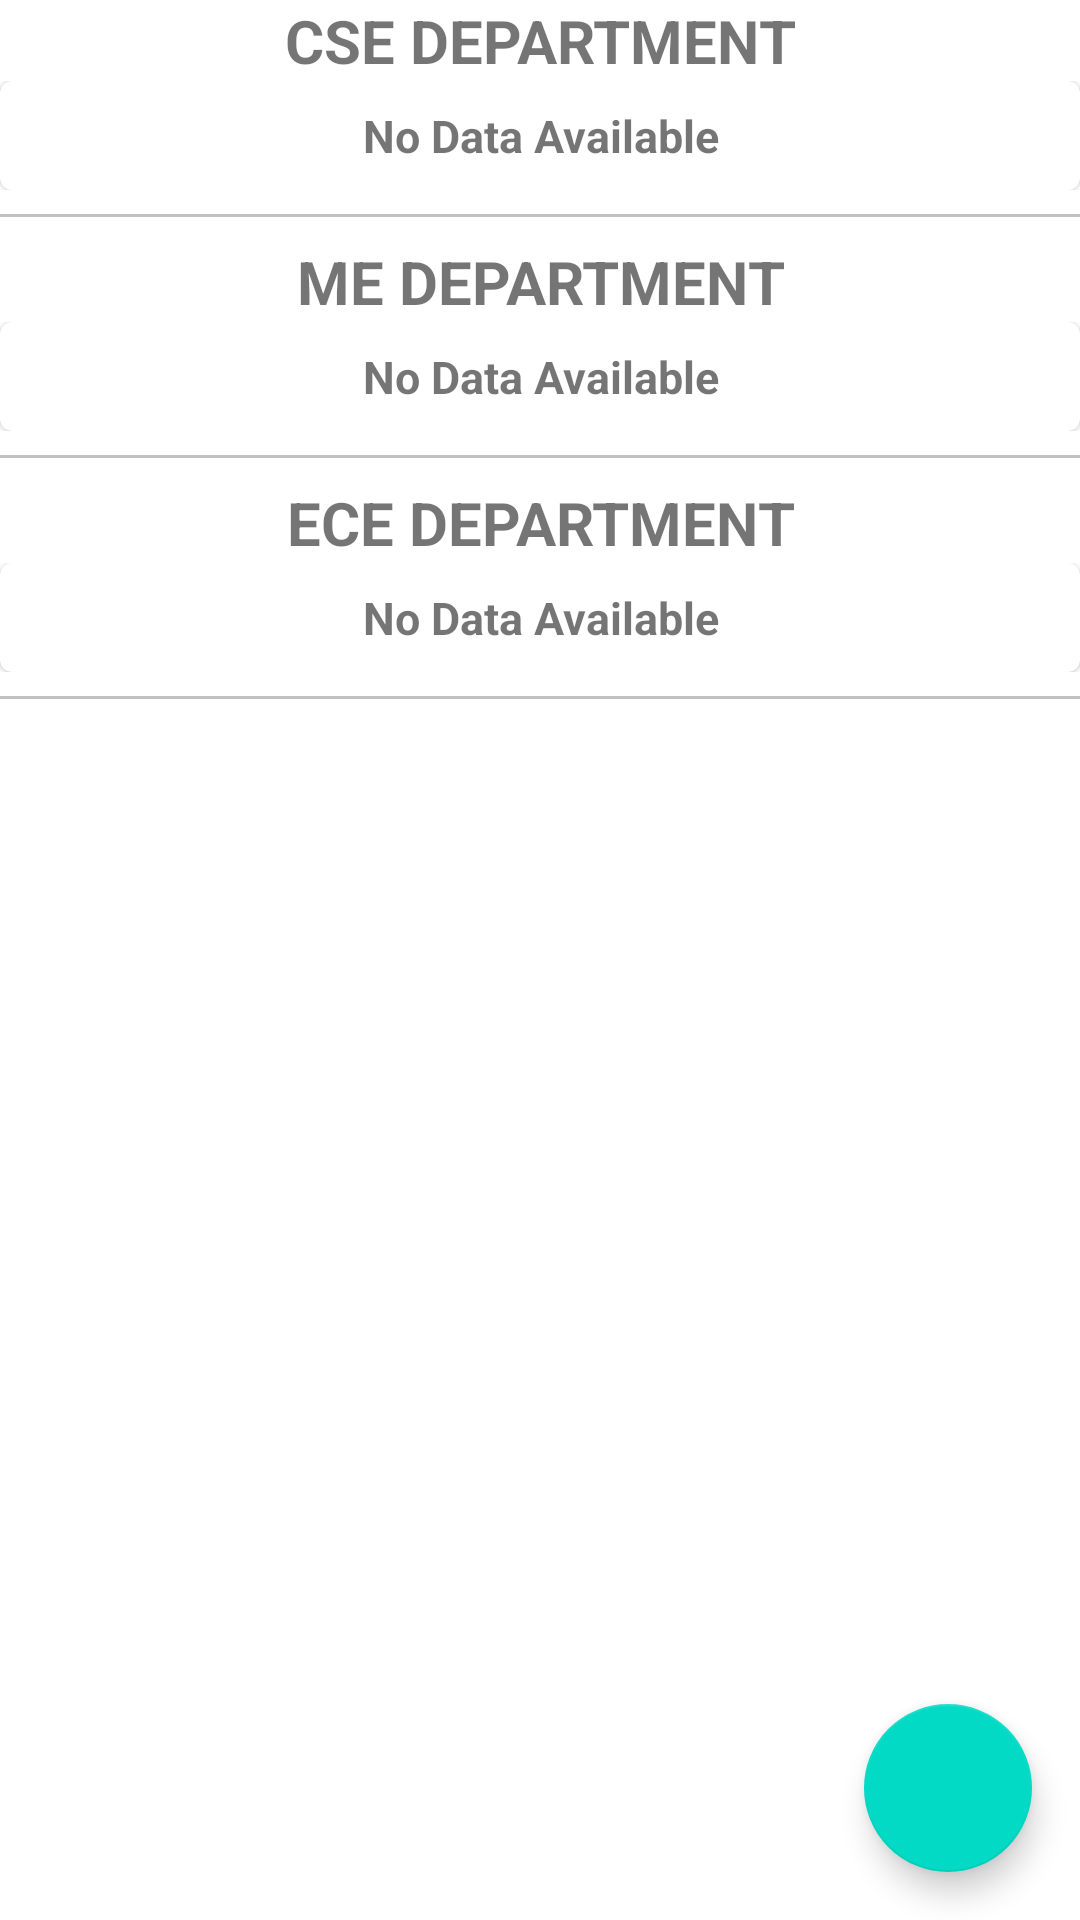

Write the Android layout XML for this screen, with the resource values it uses.
<!-- AndroidManifest.xml: application theme Theme.AdminApp -->
<!-- res/layout/activity_update_faculty.xml -->
<?xml version="1.0" encoding="utf-8"?>
<androidx.coordinatorlayout.widget.CoordinatorLayout xmlns:android="http://schemas.android.com/apk/res/android"
    xmlns:app="http://schemas.android.com/apk/res-auto"
    xmlns:tools="http://schemas.android.com/tools"
    android:layout_width="match_parent"
    android:layout_height="match_parent"
    tools:context=".faculty.UpdateFacultyActivity">

    <com.google.android.material.floatingactionbutton.FloatingActionButton
        android:layout_width="wrap_content"
        android:layout_height="wrap_content"
        android:layout_margin="16dp"
        android:layout_gravity="bottom|right"
        android:src="@drawable/ic_add"
        android:id="@+id/addFaculty"/>

    <androidx.core.widget.NestedScrollView
        android:layout_width="match_parent"
        android:layout_height="match_parent">

        <LinearLayout
            android:layout_width="match_parent"
            android:layout_height="match_parent"
            android:orientation="vertical">
            <TextView
                android:layout_width="match_parent"
                android:layout_height="wrap_content"
                android:text="CSE DEPARTMENT"
                android:gravity="center"
                android:textSize="20sp"
                android:textStyle="bold"/>

           <androidx.recyclerview.widget.RecyclerView
               android:layout_width="match_parent"
               android:layout_height="wrap_content"
               android:id="@+id/cseRV"
               android:nestedScrollingEnabled="false"
               android:visibility="gone"/>
            <LinearLayout
                android:layout_width="match_parent"
                android:layout_height="wrap_content"
                android:orientation="vertical"
                android:id="@+id/cseNoData">
                <include layout="@layout/no_data_available"/>
            </LinearLayout>
            <View
                android:layout_width="match_parent"
                android:layout_height="1dp"
                android:background="#C1C1C1"
                android:layout_marginVertical="8dp"/>

            <TextView
                android:layout_width="match_parent"
                android:layout_height="wrap_content"
                android:text="ME DEPARTMENT"
                android:textSize="20sp"
                android:gravity="center"
                android:textStyle="bold"/>


            <androidx.recyclerview.widget.RecyclerView
                android:layout_width="match_parent"
                android:layout_height="wrap_content"
                android:id="@+id/meRV"
                android:nestedScrollingEnabled="false"
                android:visibility="gone"/>
            <LinearLayout
                android:layout_width="match_parent"
                android:layout_height="wrap_content"
                android:orientation="vertical"
                android:id="@+id/meNoData">
            <include layout="@layout/no_data_available"/>
            </LinearLayout>
            <View
                android:layout_width="match_parent"
                android:layout_height="1dp"
                android:background="#C1C1C1"
                android:layout_marginVertical="8dp"/>

            <TextView
                android:layout_width="match_parent"
                android:layout_height="wrap_content"
                android:text="ECE DEPARTMENT"
                android:textSize="20sp"
                android:gravity="center"
                android:textStyle="bold"/>


            <androidx.recyclerview.widget.RecyclerView
                android:layout_width="match_parent"
                android:layout_height="wrap_content"
                android:id="@+id/eceRV"
                android:nestedScrollingEnabled="false"
                android:visibility="gone"/>
            <LinearLayout
                android:layout_width="match_parent"
                android:layout_height="wrap_content"
                android:orientation="vertical"
                android:id="@+id/eceNoData">
                <include layout="@layout/no_data_available"/>
            </LinearLayout>
            <View
                android:layout_width="match_parent"
                android:layout_height="1dp"
                android:background="#C1C1C1"
                android:layout_marginVertical="8dp"/>

        </LinearLayout>
    </androidx.core.widget.NestedScrollView>

</androidx.coordinatorlayout.widget.CoordinatorLayout>
<!-- res/layout/no_data_available.xml (included above) -->
<?xml version="1.0" encoding="utf-8"?>
<com.google.android.material.card.MaterialCardView xmlns:android="http://schemas.android.com/apk/res/android"
    android:layout_width="match_parent"
    android:layout_height="wrap_content">

    <TextView
        android:layout_width="match_parent"
        android:layout_height="wrap_content"
        android:text="No Data Available"
        android:gravity="center"
        android:textStyle="bold"
        android:textSize="15sp"
        android:layout_margin="8dp"
        android:id="@+id/noDataAvailable"/>

</com.google.android.material.card.MaterialCardView>
<!-- resources referenced by this layout -->
<resources>
  <style name="Theme.AdminApp" parent="Theme.MaterialComponents.DayNight.NoActionBar">
          
          <item name="colorPrimary">@color/purple_500</item>
          <item name="colorPrimaryVariant">@color/purple_700</item>
          <item name="colorOnPrimary">@color/white</item>
          
          <item name="colorSecondary">@color/teal_200</item>
          <item name="colorSecondaryVariant">@color/teal_700</item>
          <item name="colorOnSecondary">@color/black</item>
          
          <item name="android:statusBarColor" tools:targetApi="l">@color/purple_700</item>
          
      </style>
  <color name="purple_500">#FF6200EE</color>
  <color name="purple_700">#FF3700B3</color>
  <color name="white">#FFFFFFFF</color>
  <color name="teal_200">#FF03DAC5</color>
  <color name="teal_700">#FF018786</color>
  <color name="black">#FF000000</color>
</resources>
